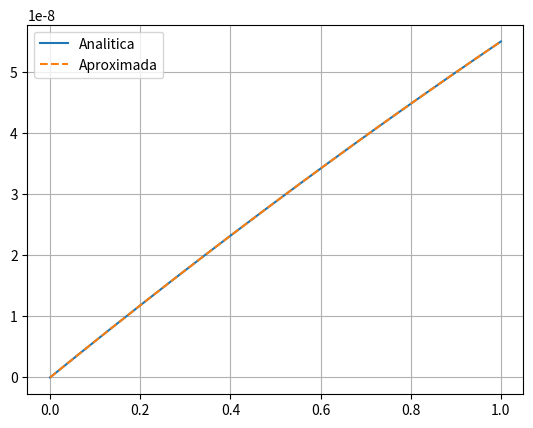

The script that saved this image:
import numpy as np
import matplotlib.pyplot as plt

#=========  Criando domínio  =========
n = 31                  # Número de nós do domínio computacional
n_grid = 500;           # Número de nós do grid
cd_ns = [0]             # Nós sob condição de contorno de Diriclhet
cd_vs = [0]             # Valores nesses nós
cn_ns = [n-1]             # Nós sob condição de contorno de Newmann
cn_vs = [50]             # Valores nesses nós

coords = np.linspace(0,1,n)                         # Vetor de coordenadas | Coordenadas dos nós | Domínio
elements = [ (j-2,j-1,j) for j in range(2,n,2) ]    # Matriz de conectividade | Matriz de nós | Elementos

# Função analitica do problema
def an(x):
    return (-(x**2)/2 + 6*x)*1e-8

# Fatores {constantes} dos elementos
EA = 1e9          # Fator que multiplica a matriz [Ke]
f = 10           # Fator que multiplica o vetor [Fe]

#=========  Alocando as matrizes =========
K = np.zeros((n,n))
F = np.zeros((n,1))

#=========  Fazendo cálculo de cada matriz elementar e realizando assemblagem  =========
for no1,no2,no3 in elements:
    x1,x2,x3 = coords[[no1,no2,no3]]

    l = (x3 - x1)
    k11 = 7/(3*l)
    k12 = -8/(3*l)
    k13 = 1/(3*l)
    k33 = 7/(3*l)
    k22 = 16/(3*l)
    k21 = k12
    k23 = -8/(3*l)
    k32 = k23
    k31 = k13

    Ke = [
        [k11,k12,k13],
        [k21,k22,k23],
        [k31,k32,k33],
    ]
    Fe = [
        l/6,
        4*l/6,
        l/6
    ]

    #=========  Assemblagem  =========
    nos_p = [no1,no2,no3]
    for i in range(3):
        F[nos_p[i], 0] += f*Fe[i]
        for j in range(3):
            K[nos_p[i], nos_p[j]] += EA*Ke[i][j]

#=========  Condições de contorno de Diriclhet  =========
for i in range(len(cd_ns)):
    cd_n = cd_ns[i]
    cd_v = cd_vs[i]
    F[:, 0] -= K[:, cd_n]*cd_v
    K[:, cd_n] = 0
    K[cd_n, :] = 0
    K[cd_n, cd_n] = 1
    F[cd_n, 0] = cd_v
#=========  Condições de contorno de Newmann  =========
for i in range(len(cn_ns)):
    cn_n = cn_ns[i]
    cn_v = cn_vs[i]
    F[cn_n, 0] += cn_v

#=========  Resolver o sistema  =========
ux = np.linalg.solve(K, F).flatten()

#=========  Função de erro  =========
def erro(apx, ref):
    err = sum((ref - apx)**2)
    err = err/sum((ref)**2)
    return np.sqrt(err)

#===============  Interpolação dos dados  ===============
x_grid = np.linspace(0,1,n_grid)
u_grid = np.zeros(n_grid)
a_grid = an(x_grid)
tol = 1e-9

for i,xg in enumerate(x_grid):
    for no1,no2,no3 in elements:
        x1,x2,x3 = coords[[no1,no2,no3]]

        if x1 <= xg <= x3 + tol:
            e = 2*(xg - x2)/(x3 - x1)
            N1 = e*(e-1)/2
            N2 = (1+e)*(1-e)
            N3 = e*(e+1)/2
            
            u_1 = ux[no1]
            u_2 = ux[no2]
            u_3 = ux[no3]

            u_val = N1*u_1 + N2*u_2 + N3*u_3

            u_grid[i] = u_val
            break

#=========  Calculando erro  =========
err = erro(u_grid, a_grid)
print("Erro:", err)

#=========  Plotando resultados  =========
plt.plot(x_grid, a_grid)
plt.plot(x_grid, u_grid, '--')
plt.grid()
plt.legend(["Analitica","Aproximada"])
plt.show()
